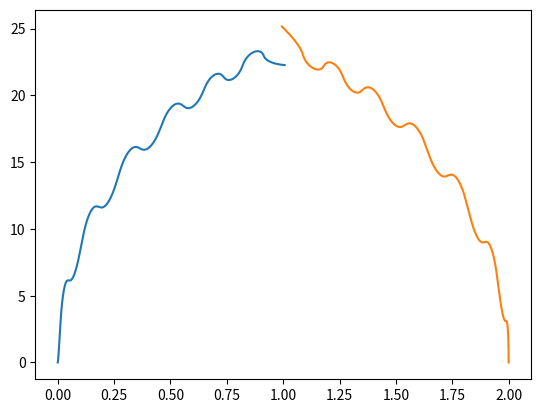

This chart was generated by the following Python code:
import numpy as np
from numpy.linalg import norm
import matplotlib.pyplot as plt
from scipy.optimize import fsolve

# TODO These solutions look really strange, I believe there is something wrong with the differential equation, somehow.

N = 2
dim = 2
G = 1
m1 = 500
m2 = 1
q1 = np.array([0,0])
q2 = np.array([2,0])
p1 = [0,0]
p2 = [0,np.sqrt(G*m1*0.5)]

ic = np.ravel([q1,q2,p1,p2])
ms = np.array([m1,m2])

def right_hand_side(ic,ms,N):
    assert len(ic)%N == 0
    state = np.reshape(ic, (2*N, dim)) # reshape so that it is a vector of momenta and positions
    ps = state[N:]
    qs = state[:N]
    q_dot = ps/ms
    p_dot = G*get_sum(qs,ms)
    # return the flattened output with [pos| momentum]
    return np.append(q_dot.reshape(-1), p_dot.reshape(-1))

def get_sum(qs, ms):
    out = np.zeros_like(qs, dtype=np.float32)
    for k,qk in enumerate(qs):
        for i, qi in enumerate(qs):
            if i == k:
                continue
            out[k] += ms[i]*ms[k]/np.linalg.norm(qi-qk)**3 * (qi - qk)
    return np.ravel(out)

print(right_hand_side(ic, ms, N))

def impl_mpr(T,num, right_hand_side, initial_conditions, ms,n):
    t, dt = np.linspace(0,T, num, retstep=True)
    sol = np.empty((num,) + np.shape(initial_conditions))
    sol[0] = initial_conditions
    for i in range(num-1):
        # TODO check formula
        sol[i+1] = fsolve(lambda x: x - (sol[i] + dt*right_hand_side(0.5*(sol[i] + x), ms, n)) ,sol[i])
    return sol

def expl_euler(T,num, right_hand_side, initial_conditions, ms,n):
    t, dt = np.linspace(0,T, num, retstep=True)
    sol = np.empty((num,) + np.shape(initial_conditions))
    sol[0] = initial_conditions
    for i in range(num-1):
        # TODO check formula
        sol[i+1] = sol[i] + dt*right_hand_side(sol[i], ms, n)
    return sol

T = 3
num = 3000
y = expl_euler(T,num,right_hand_side,ic, ms, N)
print(y)
y_t = np.transpose(y)
print(np.shape(y_t), np.shape(y))
x1, y1, x2, y2, _,_,_,_ = np.transpose(y)
print(x2)
plt.plot(x1,y1)
plt.plot(x2,y2)
plt.show()